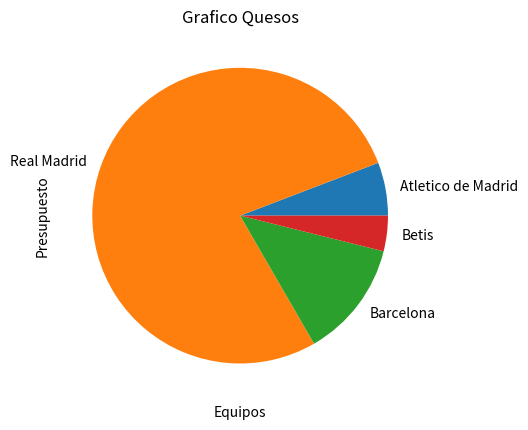

This figure's Python source: (Note: this script raises an exception after producing the figure.)
import matplotlib.pyplot as plt

#La mayoría de los gráficos dibujan sus elementos 
#a partir de datos X, Y
equipos = ["Atletico de Madrid", "Real Madrid", "Barcelona", "Betis"]
#Valor del mercado
valores = [30, 400, 66, 20]
#Para crear el grafico debemos darle los datos a la 
#librería mediante plt.bar
plt.pie(valores, labels=equipos)
#Personalizamos el gráfico
plt.title("Grafico Quesos")
plt.xlabel("Equipos")
plt.ylabel("Presupuesto")
#Podemos guardar los gráficos en imágenes
plt.savefig('images/circular.png')
plt.show()